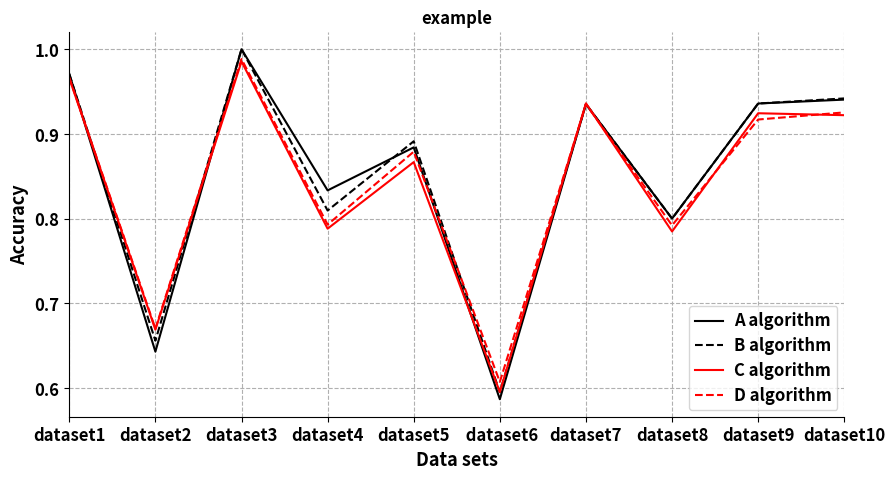

Reproduce this figure in Python.
# -*- coding:utf8 -*-
"""
    Draw multiple curve plot
"""
import numpy as np
import matplotlib.pyplot as plt

x = np.array([3,5,7,9,11,13,15,17,19,21])
A = np.array([0.9708, 0.6429, 1, 0.8333, 0.8841, 0.5867, 0.9352, 0.8000, 0.9359, 0.9405])
B= np.array([0.9708, 0.6558, 1, 0.8095, 0.8913, 0.5950, 0.9352, 0.8000, 0.9359, 0.9419])
C=np.array([0.9657, 0.6688, 0.9855, 0.7881, 0.8667, 0.5952, 0.9361, 0.7848, 0.9244, 0.9221])
D=np.array([0.9664, 0.6701, 0.9884, 0.7929, 0.8790, 0.6072, 0.9352, 0.7920, 0.9170, 0.9254])

#label在图示(legend)中显示。若为数学公式，则最好在字符串前后添加"$"符号
#color：b:blue、g:green、r:red、c:cyan、m:magenta、y:yellow、k:black、w:white、、、
#线型：-    --     -.    :       , 
#marker：.    ,      o      v        <       *        +        1
plt.figure(figsize=(10,5))
plt.grid(linestyle = "--")            #设置背景网格线为虚线
ax = plt.gca()
ax.spines['top'].set_visible(False)   #去掉上边框
ax.spines['right'].set_visible(False) #去掉右边框

plt.plot(x,A,color="black",label="A algorithm",linewidth=1.5)
plt.plot(x,B,"k--",label="B algorithm",linewidth=1.5)
plt.plot(x,C,color="red",label="C algorithm",linewidth=1.5)
plt.plot(x,D,"r--",label="D algorithm",linewidth=1.5)

group_labels=['dataset1','dataset2','dataset3','dataset4','dataset5',' dataset6','dataset7','dataset8','dataset9','dataset10'] #x轴刻度的标识
plt.xticks(x,group_labels,fontsize=12,fontweight='bold')  #默认字体大小为10
plt.yticks(fontsize=12,fontweight='bold')
plt.title("example",fontsize=12,fontweight='bold')        #默认字体大小为12
plt.xlabel("Data sets",fontsize=13,fontweight='bold')
plt.ylabel("Accuracy",fontsize=13,fontweight='bold')
plt.xlim(3,21)                  #设置x轴的范围

#plt.ylim(0.5,1)

#plt.legend()                   #显示各曲线的图例
plt.legend(loc=0, numpoints=1)
leg = plt.gca().get_legend()
ltext  = leg.get_texts()
plt.setp(ltext, fontsize=12,fontweight='bold')  #设置图例字体的大小和粗细

# plt.savefig('filename.svg',format='svg')    #建议保存为svg格式，再用inkscape转为矢量图emf后插入word中
plt.show()